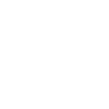
t = 0.00 s
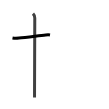
t = 1.75 s
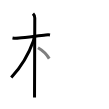
t = 3.50 s
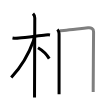
t = 5.50 s
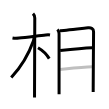
t = 7.25 s
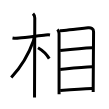
t = 9.00 s

The animated SVG that drew these frames (rendered in a browser with its animation timeline set to each time). Animation: 9 SMIL elements (animate=9); one cycle of 9.00 s.

<svg width="109px" height="109px" viewBox="0 0 px 109px" xmlns="http://www.w3.org/2000/svg" xmlns:xlink="http://www.w3.org/1999/xlink" xml:space="preserve" version="1.1"  baseProfile="full">
<path d="M12.5,38c2.12,0.38,4.47,0.29,6.51,0.1c6.95-0.65,19.4-2.3,26.74-3.1c1.99-0.22,3-0.25,4.25,0" style="fill:none;stroke:black;stroke-width:3;opacity:0">
  <animate attributeType="CSS" attributeName="opacity" from="0" to="1" begin="0s" dur="1s" repeatCount="Indefinite" fill="freeze" />
</path>
<path d="M32.98,13.62c1.14,1.14,1.8,2.62,1.8,4.37c0,3.65-0.19,52.96-0.24,72.79c-0.01,3.28-0.01,5.65-0.01,6.71" style="fill:none;stroke:black;stroke-width:3;opacity:0">
  <animate attributeType="CSS" attributeName="opacity" from="0" to="1" begin="1s" dur="1s" repeatCount="Indefinite" fill="freeze" />
</path>
<path d="M34,37.5c0,1.38-0.37,2.68-0.72,3.68C28.63,54.23,20.25,67.75,11.25,77.5" style="fill:none;stroke:black;stroke-width:3;opacity:0">
  <animate attributeType="CSS" attributeName="opacity" from="0" to="1" begin="2s" dur="1s" repeatCount="Indefinite" fill="freeze" />
</path>
<path d="M38,47.75c4.28,2.47,8.62,6.5,11.25,10.88" style="fill:none;stroke:black;stroke-width:3;opacity:0">
  <animate attributeType="CSS" attributeName="opacity" from="0" to="1" begin="3s" dur="1s" repeatCount="Indefinite" fill="freeze" />
</path>
<path d="M57.43,29.48c1.05,1.05,1.64,2.49,1.64,4.39c0,3.25,0,40.86,0,55.13c0,2.77,0,4.66,0,5.25" style="fill:none;stroke:black;stroke-width:3;opacity:0">
  <animate attributeType="CSS" attributeName="opacity" from="0" to="1" begin="4s" dur="1s" repeatCount="Indefinite" fill="freeze" />
</path>
<path d="M59.75,30.82c2.99-0.22,23.37-2.46,28.38-2.99c3.07-0.32,5.44,0.92,5.44,3.92c0,6.27-0.34,42.35-0.37,55.88c0,2.2-0.01,3.76-0.01,4.42" style="fill:none;stroke:black;stroke-width:3;opacity:0">
  <animate attributeType="CSS" attributeName="opacity" from="0" to="1" begin="5s" dur="1s" repeatCount="Indefinite" fill="freeze" />
</path>
<path d="M60.2,50.48c7.05-0.73,26.3-2.48,31.94-2.77" style="fill:none;stroke:black;stroke-width:3;opacity:0">
  <animate attributeType="CSS" attributeName="opacity" from="0" to="1" begin="6s" dur="1s" repeatCount="Indefinite" fill="freeze" />
</path>
<path d="M60.21,69.42c8.46-0.8,22.67-2.29,31.8-2.6" style="fill:none;stroke:black;stroke-width:3;opacity:0">
  <animate attributeType="CSS" attributeName="opacity" from="0" to="1" begin="7s" dur="1s" repeatCount="Indefinite" fill="freeze" />
</path>
<path d="M60.22,90.57c8.16-0.69,22.53-1.82,31.85-2.13" style="fill:none;stroke:black;stroke-width:3;opacity:0">
  <animate attributeType="CSS" attributeName="opacity" from="0" to="1" begin="8s" dur="1s" repeatCount="Indefinite" fill="freeze" />
</path>
</svg>
